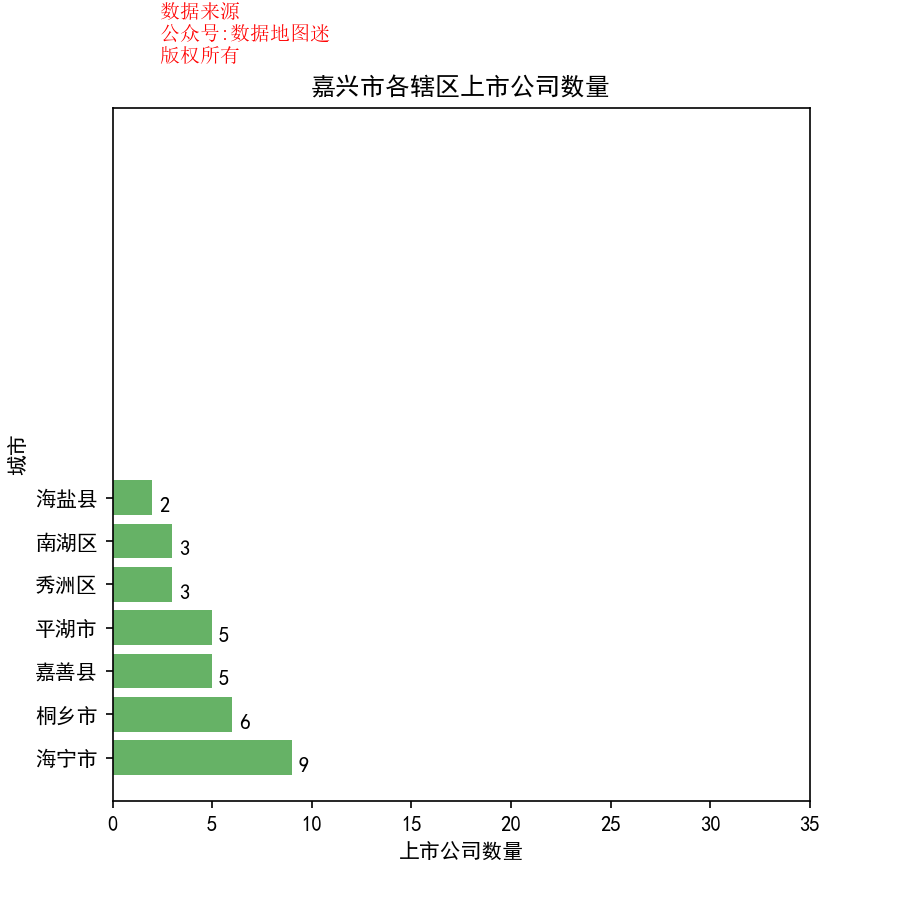

The table this chart was drawn from, first rows:
省, 市, 区县, 公司简称, 公司全名, 行业, 2017前3季度销售额(万）, 利润(万）, 利润率, 股票代码, 注册地址, 办公地址, 官网, 上市日期
浙江省, 嘉兴市, 秀洲区, 民丰特纸, 民丰特种纸股份有限公司, 造纸, 119918, 1467, 1.20%, 民丰特纸(600235), 浙江省嘉兴市?f里街70号, 浙江省嘉兴市?f里街70号, www.minfenggroup.com, 2000/6/15
浙江省, 嘉兴市, 秀洲区, 嘉欣丝绸, 浙江嘉欣丝绸股份有限公司, 服装与服饰, 207785, 11281, 5.40%, 嘉欣丝绸(002404), 浙江省嘉兴市中环西路588号, 浙江省嘉兴市中环西路588号, www.jxsilk.cn, 2010/5/11
浙江省, 嘉兴市, 秀洲区, 台华新材, 浙江台华新材料股份有限公司, 服装与服饰, 201813, 32876, 16.30%, 台华新材(603055), 浙江省嘉兴市秀洲区王店镇工业园区, 浙江省嘉兴市秀洲区王店镇工业园区, www.textaihua.com, 2017/9/21
浙江省, 嘉兴市, 桐乡市, 双箭股份, 浙江双箭橡胶股份有限公司, 运输服务, 82663, 8158, 9.90%, 双箭股份(002381), 浙江省桐乡市洲泉镇晚村, 浙江省桐乡市洲泉镇晚村, www.doublearrow.net, 2010/4/2
浙江省, 嘉兴市, 桐乡市, 桐昆股份, 桐昆集团股份有限公司, 通用化工品, 2330414, 145701, 6.30%, 桐昆股份(601233), 浙江省桐乡市洲泉镇德胜路1号12幢, 浙江省桐乡市经济开发区光明路199号, www.zjtkgf.com, 2011/5/18
浙江省, 嘉兴市, 桐乡市, 新凤鸣, 新凤鸣集团股份有限公司, 通用化工品, 1686507, 119259, 7.10%, 新凤鸣(603225), 浙江省桐乡市洲泉工业区德胜路888号, 浙江省桐乡市洲泉工业区德胜路888号, www.xfmgroup.com, 2017/4/18
浙江省, 嘉兴市, 桐乡市, 华友钴业, 浙江华友钴业股份有限公司, 有色金属, 614596, 134450, 21.90%, 华友钴业(603799), 浙江省桐乡经济开发区二期梧振东路18号, 浙江省桐乡经济开发区二期梧振东路18号, www.huayou.com, 2015/1/29
浙江省, 嘉兴市, 桐乡市, 嘉澳环保, 浙江嘉澳环保科技股份有限公司, 化工品（II）, 62522, 3097, 5.00%, 嘉澳环保(603822), 浙江省桐乡经济开发区, 浙江省桐乡经济开发区, --, 2016/4/28
浙江省, 嘉兴市, 桐乡市, 新澳股份, 浙江新澳纺织股份有限公司, 服装与服饰, 184013, 20867, 11.30%, 新澳股份(603889), 浙江省桐乡市崇福镇观庄桥, 浙江省桐乡市崇福镇观庄桥, www.chinaxinaogroup.com, 2014/12/31
浙江省, 嘉兴市, 平湖市, 景兴纸业, 浙江景兴纸业股份有限公司, 造纸, 391165, 54889, 14.00%, 景兴纸业(002067), 浙江省平湖市曹桥镇, 浙江省平湖市曹桥镇, www.jxpaper.com.cn, 2006/9/15
浙江省, 嘉兴市, 平湖市, 嘉化能源, 浙江嘉化能源化工股份有限公司, 通用化工品, 400878, 82266, 20.50%, 嘉化能源(600273), 浙江省嘉兴市乍浦滨海大道2288号, 浙江省嘉兴港区乍浦经济开发区滨海大道2288号, www.jhec.com.cn, 2003/6/27
浙江省, 嘉兴市, 平湖市, 荣晟环保, 浙江荣晟环保纸业股份有限公司, 造纸, 149026, 31058, 20.80%, 荣晟环保(603165), 浙江省平湖市经济开发区镇南东路588号, 浙江省平湖市经济开发区镇南东路588号, www.rszy.com, 2017/1/17
浙江省, 嘉兴市, 平湖市, 莎普爱思, 浙江莎普爱思药业股份有限公司, 制药, 70260, 16952, 24.10%, 莎普爱思(603168), 浙江省平湖市经济开发区新明路1588号, 浙江省平湖市经济开发区新明路1588号, www.zjspas.com, 2014/7/2
浙江省, 嘉兴市, 平湖市, 合盛硅业, 合盛硅业股份有限公司, 通用化工品, 492145, 115550, 23.50%, 合盛硅业(603260), 浙江省嘉兴市乍浦镇雅山西路530号, 浙江省嘉兴市乍浦镇雅山西路530号, www.hoshinesilicon.com, 2017/10/30
浙江省, 嘉兴市, 南湖区, 闻泰科技, 闻泰科技股份有限公司, 通讯设备, 1255857, 33286, 2.70%, 闻泰科技(600745), 湖北省黄石市团城山6号小区, 浙江省嘉兴市南湖区亚中路777号, http://www.wingtech.com, 1996/8/28
浙江省, 嘉兴市, 南湖区, 卫星石化, 浙江卫星石化股份有限公司, 特种化工品, 612485, 76209, 12.40%, 卫星石化(002648), 浙江省嘉兴市嘉兴工业园区步焦路, 浙江省嘉兴市嘉兴工业园区步焦路, www.satlpec.com, 2011/12/28
浙江省, 嘉兴市, 南湖区, 博创科技, 博创科技股份有限公司, 通讯设备, 25846, 6470, 25.00%, 博创科技(300548), 浙江省嘉兴市南湖区亚太路306号, 浙江省嘉兴市凌公塘路1号207室, www.broadex-tech.com, 2016/10/12
浙江省, 嘉兴市, 嘉善县, 巴士在线, 巴士在线股份有限公司, 电子电气组件与设备, 53640, 6918, 12.90%, 巴士在线(002188), 浙江省嘉善县经济开发区东升路36号, 浙江省嘉善县经济开发区东升路36号, www.busonline.com, 2007/11/22
浙江省, 嘉兴市, 嘉善县, 浙江众成, 浙江众成包装材料股份有限公司, 特种化工品, 46395, 6332, 13.60%, 浙江众成(002522), 浙江省嘉善县惠民街道泰山路1号, 浙江省嘉善县惠民街道泰山路1号, www.zjzhongda.com, 2010/12/10
浙江省, 嘉兴市, 嘉善县, 田中精机, 浙江田中精机股份有限公司, 工业机械, 36722, 4608, 12.50%, 田中精机(300461), 浙江省嘉善县姚庄镇新景路398号, 浙江省嘉善县姚庄镇新景路398号, www.tanac.com.cn, 2015/5/19
浙江省, 嘉兴市, 嘉善县, 长盛轴承, 浙江长盛滑动轴承股份有限公司, 工业机械, 41863, 11066, 26.40%, 长盛轴承(300718), 浙江省嘉善县惠民街道鑫达路6号, 浙江省嘉善县惠民街道鑫达路6号, www.csb.com.cn, 2017/11/6
浙江省, 嘉兴市, 嘉善县, 晋亿实业, 晋亿实业股份有限公司, 工业机械, 211124, 21304, 10.10%, 晋亿实业(601002), 浙江省嘉兴市嘉善经济开发区晋亿大道8号, 浙江省嘉兴市嘉善经济开发区晋亿大道8号, www.GEM-YEAR.com, 2007/1/26
浙江省, 嘉兴市, 海盐县, 友邦吊顶, 浙江友邦集成吊顶股份有限公司, 建材与构件, 45348, 10263, 22.60%, 友邦吊顶(002718), 浙江省嘉兴市海盐县百步工业区北A区, 浙江省嘉兴市海盐县百步工业区北A区, www.chinayoubang.com, 2014/1/28
浙江省, 嘉兴市, 海盐县, 恒锋工具, 恒锋工具股份有限公司, 工业机械, 23113, 8977, 38.80%, 恒锋工具(300488), 浙江省嘉兴市海盐县武原镇新桥北路239号, 浙江省嘉兴市海盐县武原镇新桥北路239号, www.esttools.com, 2015/7/1
浙江省, 嘉兴市, 海宁市, 宏达高科, 宏达高科控股股份有限公司, 服装与服饰, 46113, 8058, 17.50%, 宏达高科(002144), 浙江省海宁市许村镇建设路118号, 浙江省海宁市许村镇建设路118号, www.zjhongda.com.cn, 2007/8/3
浙江省, 嘉兴市, 海宁市, 海利得, 浙江海利得新材料股份有限公司, 通用化工品, 233203, 27692, 11.90%, 海利得(002206), 浙江省海宁市马桥镇经编园区内, 浙江省海宁市马桥镇经编产业园区新民路18号, www.halead.com, 2008/1/23
浙江省, 嘉兴市, 海宁市, 海宁皮城, 海宁中国皮革城股份有限公司, 百货零售, 124008, 35312, 28.50%, 海宁皮城(002344), 浙江省海宁市海州西路201号, 浙江省海宁市海州西路201号, www.zgpgc.com, 2010/1/26
浙江省, 嘉兴市, 海宁市, 兄弟科技, 兄弟科技股份有限公司, 通用化工品, 107895, 30373, 28.20%, 兄弟科技(002562), 浙江省海宁市周王庙镇联民村蔡家石桥3号, 浙江省海宁市海洲街道学林街1号, www.brother.com.cn, 2011/3/10
浙江省, 嘉兴市, 海宁市, 浙江美大, 浙江美大实业股份有限公司, 耐用消费品, 65510, 20878, 31.90%, 浙江美大(002677), 浙江省海宁市袁花镇谈桥81号(海宁市东西大道60KM), 浙江省海宁市袁花镇谈桥81号(海宁市东西大道60KM), www.meida.com, 2012/5/25
浙江省, 嘉兴市, 海宁市, 天通股份, 天通控股股份有限公司, 电子电气组件与设备, 156689, 14014, 8.90%, 天通股份(600330), 浙江省海宁市盐官镇建设路1号, 浙江省海宁经济开发区双联路129号, www.tdgcore.com, 2001/1/18
浙江省, 嘉兴市, 海宁市, 钱江生化, 浙江钱江生物化学股份有限公司, 特种化工品, 34414, 4345, 12.60%, 钱江生化(600796), 浙江省海宁市海洲街道钱江西路178号钱江大厦, 浙江省海宁市海洲街道钱江西路178号钱江大厦, www.600796.com, 1997/4/8
浙江省, 嘉兴市, 海宁市, 晨丰科技, 浙江晨丰科技股份有限公司, 电子电气组件与设备, 58120, 10062, 17.30%, 晨丰科技(603685), 浙江省海宁市盐官镇杏花路4号, 浙江省海宁市盐官镇杏花路4号, www.cnlampholder.com, 2017/11/27
浙江省, 嘉兴市, 海宁市, 安正时尚, 安正时尚集团股份有限公司, 服装与服饰, 99604, 23599, 23.70%, 安正时尚(603839), 浙江省海宁市海宁经济开发区谷水路298号, 浙江省海宁市海宁经济开发区谷水路298号, www.anzhenggroup.com, 2017/2/14
